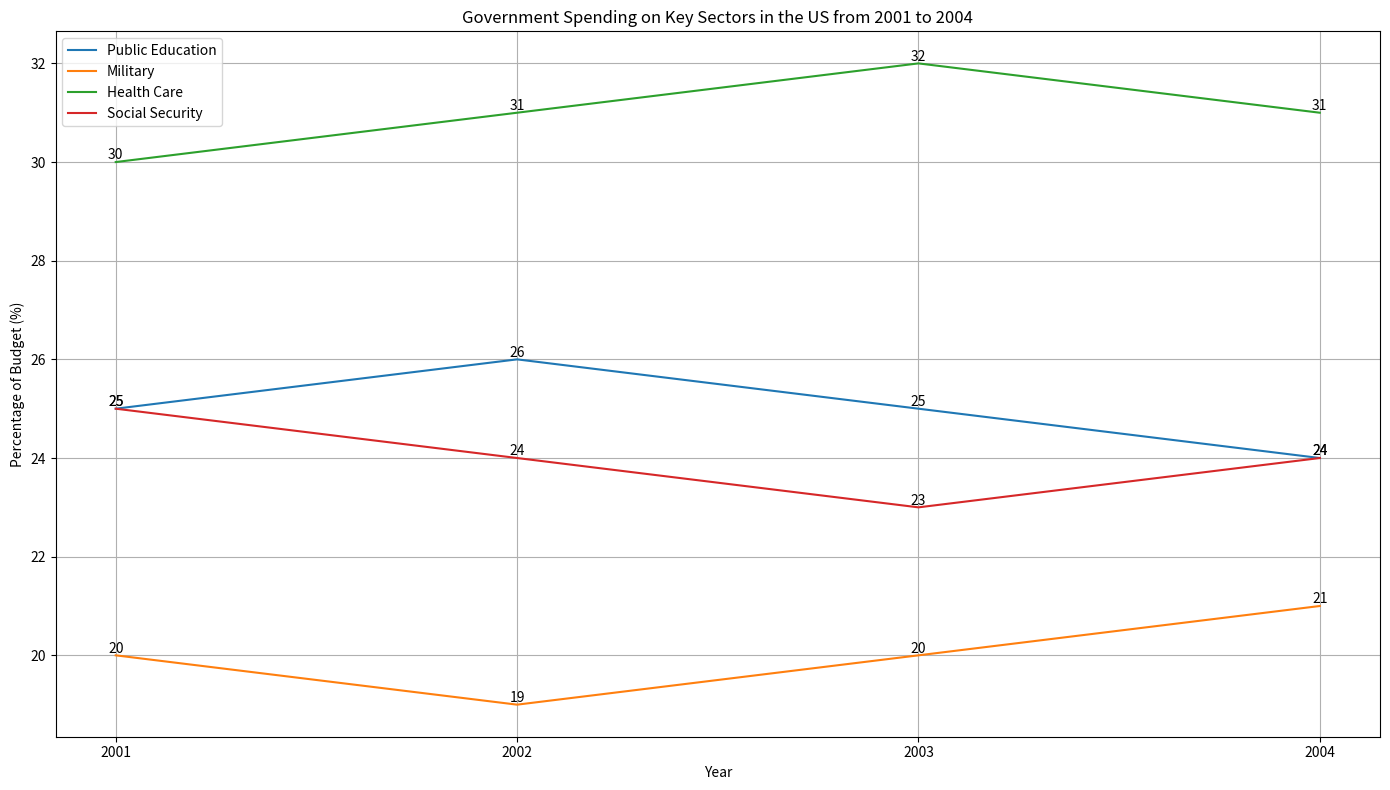

Here is the Python script that generated this plot: (Note: this script raises an exception after producing the figure.)

import matplotlib.pyplot as plt

plt.figure(figsize=(14, 8))
ax = plt.subplot()

data = [[2001, 25, 20, 30, 25], 
        [2002, 26, 19, 31, 24], 
        [2003, 25, 20, 32, 23], 
        [2004, 24, 21, 31, 24]]

years = [x[0] for x in data]

ax.plot(years, [x[1] for x in data], label='Public Education')
ax.plot(years, [x[2] for x in data], label='Military')
ax.plot(years, [x[3] for x in data], label='Health Care')
ax.plot(years, [x[4] for x in data], label='Social Security')

plt.title('Government Spending on Key Sectors in the US from 2001 to 2004')
plt.ylabel('Percentage of Budget (%)')
plt.xlabel('Year')

ax.xaxis.set_ticks(years)

for x, y in zip(years, [x[1] for x in data]):
    label = "{:.0f}".format(y)
    ax.annotate(label, # this is the text
                (x,y), # this is the point to label
                textcoords="offset points", # how to position the text
                xytext=(0,2), # distance from text to points (x,y)
                ha='center') # horizontal alignment can be left, right or center

for x, y in zip(years, [x[2] for x in data]):
    label = "{:.0f}".format(y)
    ax.annotate(label, # this is the text
                (x,y), # this is the point to label
                textcoords="offset points", # how to position the text
                xytext=(0,2), # distance from text to points (x,y)
                ha='center') # horizontal alignment can be left, right or center

for x, y in zip(years, [x[3] for x in data]):
    label = "{:.0f}".format(y)
    ax.annotate(label, # this is the text
                (x,y), # this is the point to label
                textcoords="offset points", # how to position the text
                xytext=(0,2), # distance from text to points (x,y)
                ha='center') # horizontal alignment can be left, right or center

for x, y in zip(years, [x[4] for x in data]):
    label = "{:.0f}".format(y)
    ax.annotate(label, # this is the text
                (x,y), # this is the point to label
                textcoords="offset points", # how to position the text
                xytext=(0,2), # distance from text to points (x,y)
                ha='center') # horizontal alignment can be left, right or center

plt.legend(loc='upper left')
plt.grid(True)
plt.tight_layout()
plt.savefig('line chart/png/532.png')
plt.clf()
